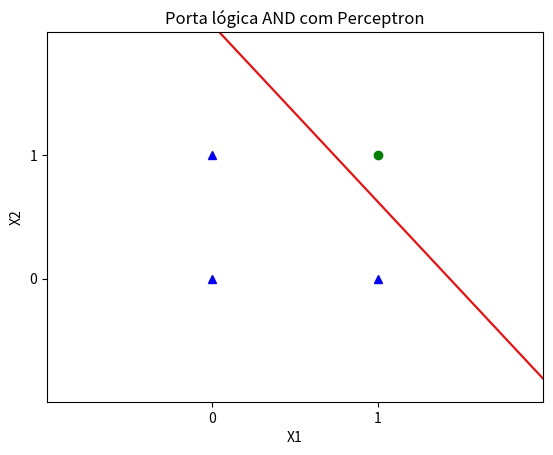

The matplotlib source for this figure:
import numpy as np
import matplotlib.pyplot as plt
import random as rand


def plotar(w1,w2,bias,title):
    xvals = np.arange(-1, 3, 0.01)
    newyvals = (((xvals * w2) * - 1) - bias) / w1
    plt.plot(xvals, newyvals, 'r-')
    plt.title(title)
    plt.xlabel('X1')
    plt.ylabel('X2')
    plt.axis([-1,2,-1,2])
    plt.plot([0,1,0],[0,0,1], 'b^')
    plt.plot([1],[1], 'go')
    plt.xticks([0,1])
    plt.yticks([0,1])
    plt.show()


def ativacao(u):
  return 1 if u > 0 else -1

def saida(entradas, pesos, bias):

  u = 0

  for i in range(len(entradas)):
    u = u + entradas[i] * pesos[i]

  return u + bias

def peso(x, w, alpha):
  for i in range(len(w)):
    w[i] = w[i] + e[i] * alpha * x[i]

def erro(saida_desejada, saida):
   return saida_desejada - saida

def soma(erros):
  soma = 0
  for erro in erros:
    if erro != 0:
      soma = soma + 1
  return soma

#max_it -> número de iteraçoes
#E -> vetor de erros
#alpha -> taxa de aprendizado
#X-> matriz de entradas
#d-> vetor de saida desejada
def perceptron(max_it, E, alpha, X, d):
  w = [rand.random() for i in range(2)] #vetor de pesos
  b = rand.random() #bias
  t = 1 # número de épocas
  N = len(X)

  while t < max_it and E > 0:
    e = []
    for i in range(0, N):
      y = ativacao(saida(X[i], w, b))
      e.append(d[i] - y)
      for index in range(len(w)):
        w[index] = w[index] + e[i] * alpha * X[i][index]
      b = b + alpha * e[i]

    E = soma(e)
    t = t + 1
  return (w, b)


def main():
  X = [[1,1],[1,0],[0,1],[0,0]]
  d = [1,-1,-1,-1]

  w, bias = perceptron(max_it=100, E=1, alpha=.1, X=X, d=d)
  plotar(w[0],w[1],bias,"Porta lógica AND com Perceptron")


if __name__ == '__main__':
  main()
